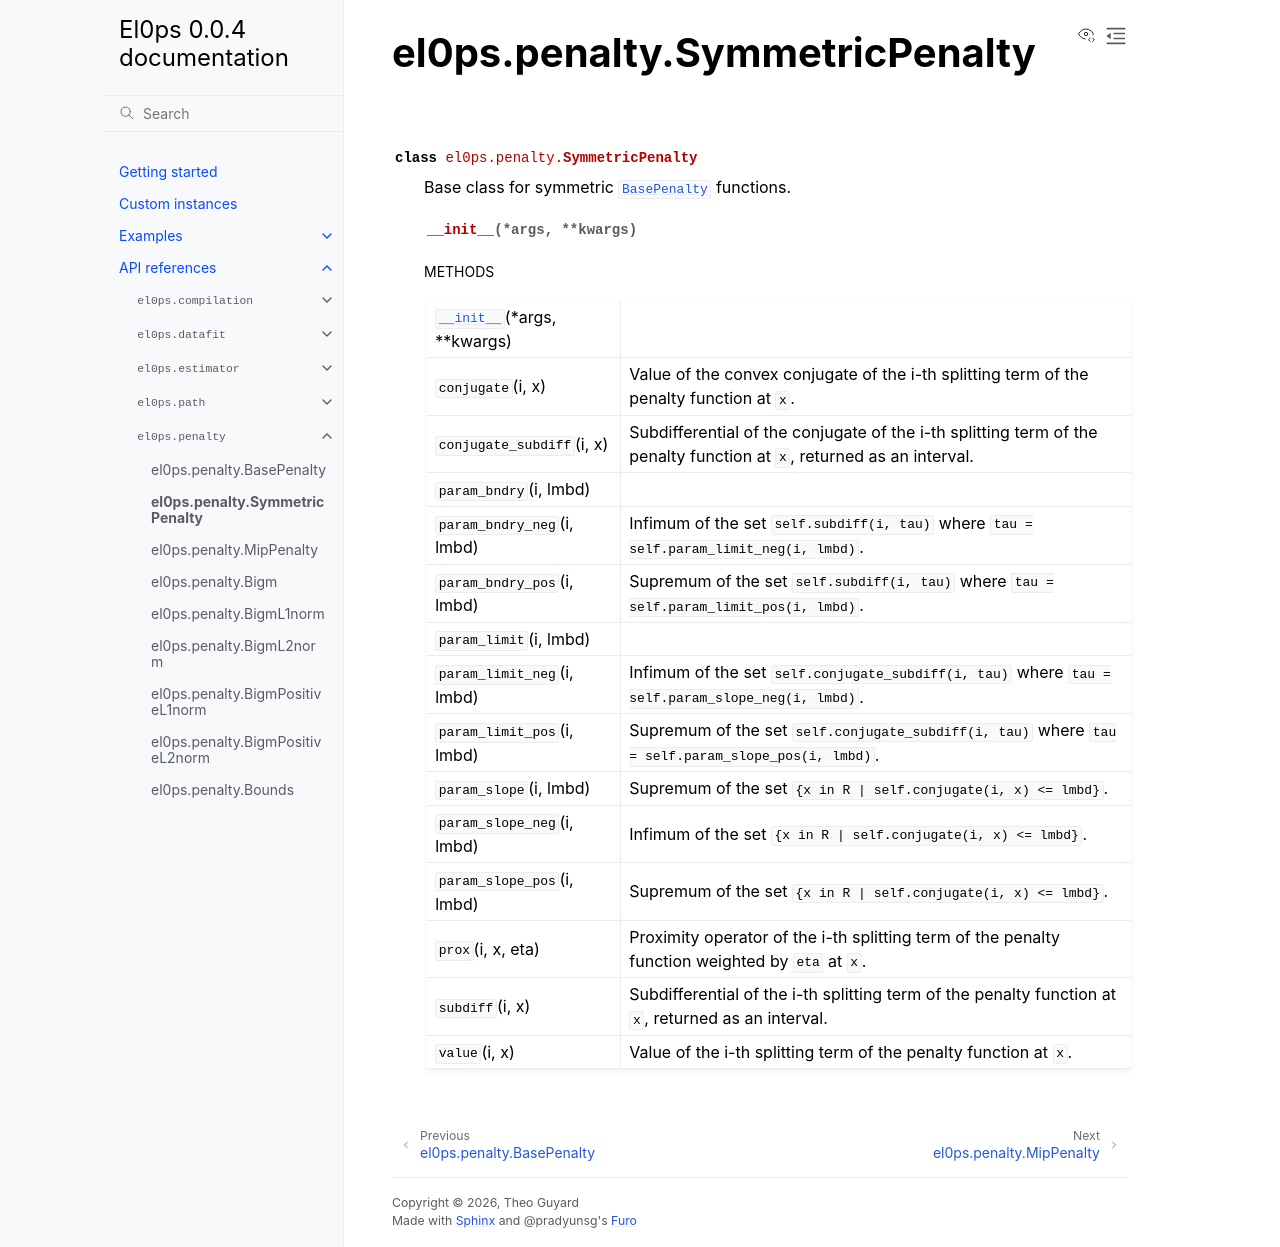

repository: TheoGuyard/El0ps · page: html/api/generated/el0ps.penalty.SymmetricPenalty.html · generator: sphinx

el0ps.penalty.SymmetricPenalty
==============================

.. currentmodule:: el0ps.penalty

.. autoclass:: SymmetricPenalty

   
   .. automethod:: __init__

   
   .. rubric:: Methods

   .. autosummary::
   
      ~SymmetricPenalty.__init__
      ~SymmetricPenalty.conjugate
      ~SymmetricPenalty.conjugate_subdiff
      ~SymmetricPenalty.param_bndry
      ~SymmetricPenalty.param_bndry_neg
      ~SymmetricPenalty.param_bndry_pos
      ~SymmetricPenalty.param_limit
      ~SymmetricPenalty.param_limit_neg
      ~SymmetricPenalty.param_limit_pos
      ~SymmetricPenalty.param_slope
      ~SymmetricPenalty.param_slope_neg
      ~SymmetricPenalty.param_slope_pos
      ~SymmetricPenalty.prox
      ~SymmetricPenalty.subdiff
      ~SymmetricPenalty.value
   
   

   
   
   
